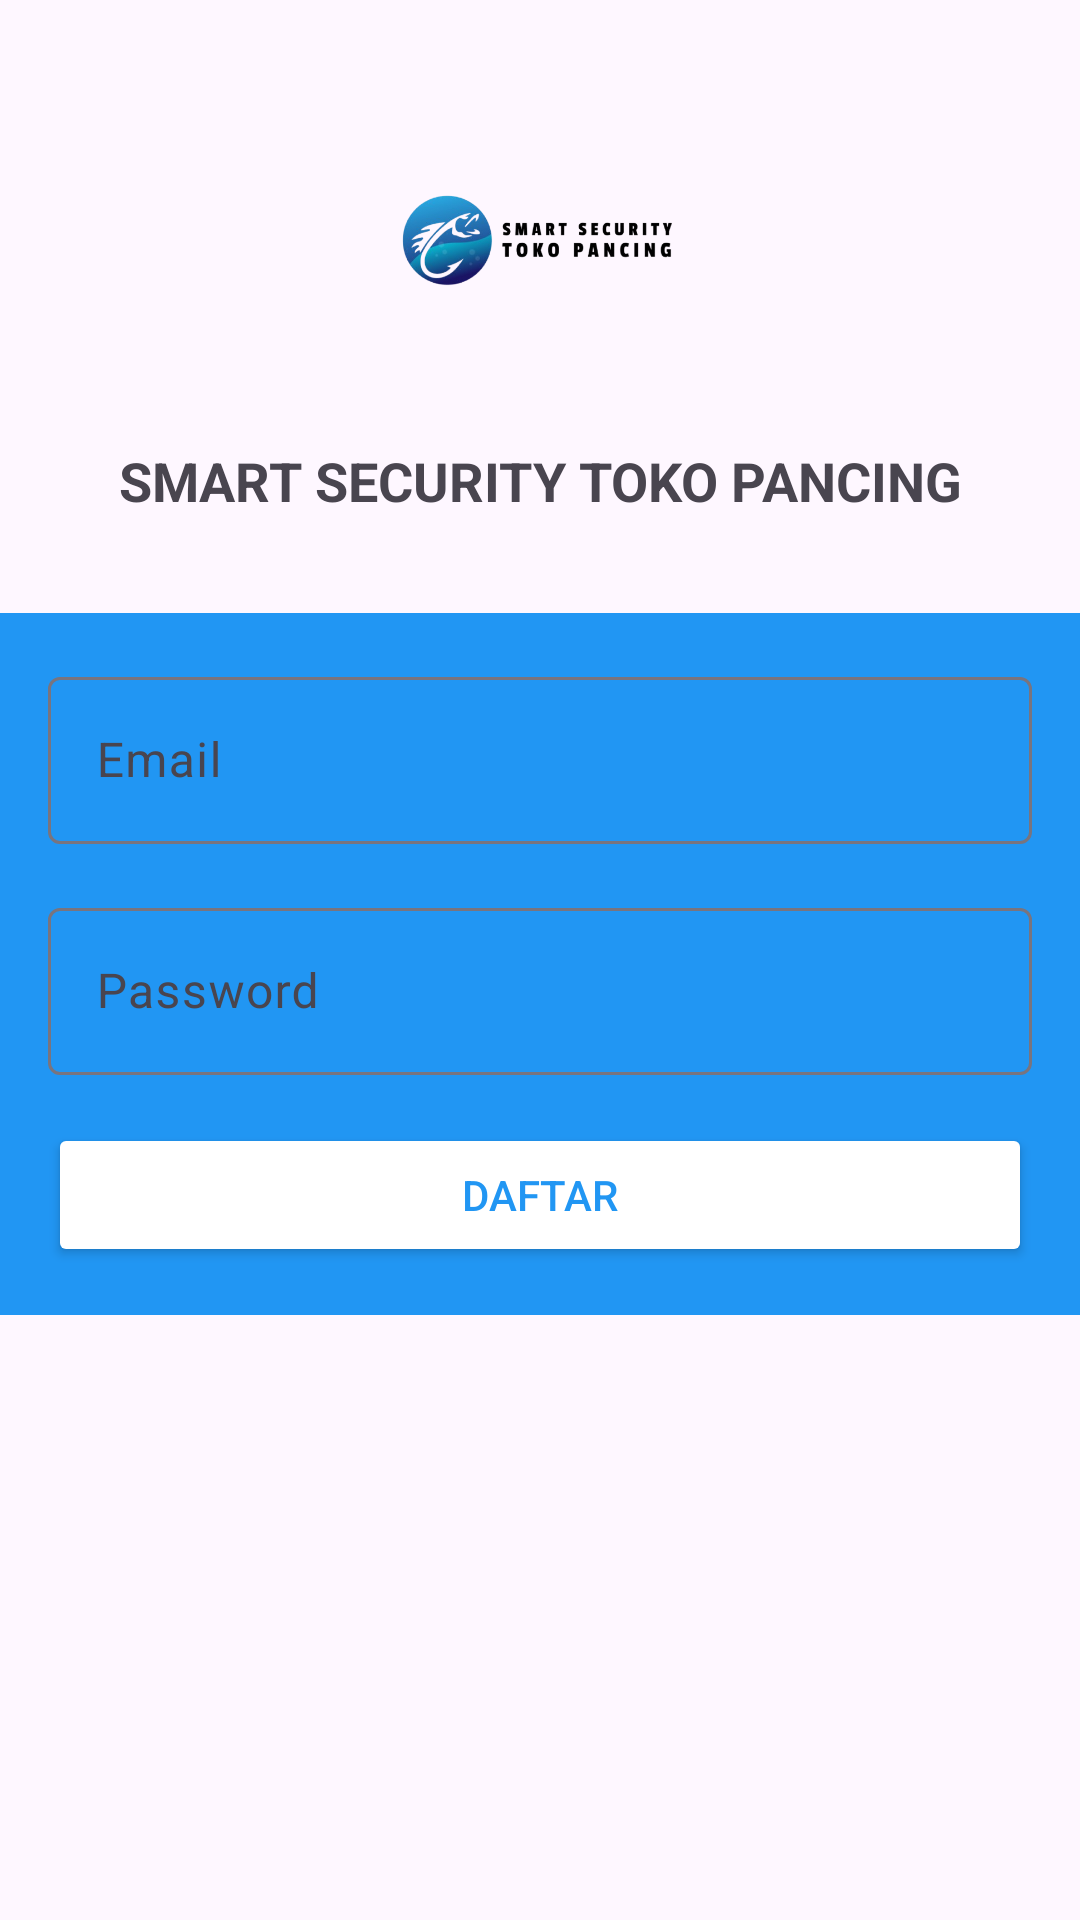

Layout XML and referenced resources for this Android screen:
<!-- AndroidManifest.xml: application theme Theme.TokoPancingAman -->
<!-- res/layout/activity_register.xml -->
<?xml version="1.0" encoding="utf-8"?>
<androidx.constraintlayout.widget.ConstraintLayout xmlns:android="http://schemas.android.com/apk/res/android"
    xmlns:app="http://schemas.android.com/apk/res-auto"
    xmlns:tools="http://schemas.android.com/tools"
    android:layout_width="match_parent"
    android:layout_height="match_parent"
    tools:context=".RegisterActivity">

    <ImageView
        android:id="@+id/logoImageView"
        android:layout_width="100dp"
        android:layout_height="100dp"
        android:layout_marginTop="32dp"
        android:src="@drawable/ic_logo"
        app:layout_constraintEnd_toEndOf="parent"
        app:layout_constraintStart_toStartOf="parent"
        app:layout_constraintTop_toTopOf="parent" />

    <TextView
        android:id="@+id/titleTextView"
        android:layout_width="wrap_content"
        android:layout_height="wrap_content"
        android:layout_marginTop="16dp"
        android:text="SMART SECURITY TOKO PANCING"
        android:textSize="18sp"
        android:textStyle="bold"
        app:layout_constraintEnd_toEndOf="parent"
        app:layout_constraintStart_toStartOf="parent"
        app:layout_constraintTop_toBottomOf="@id/logoImageView" />

    <LinearLayout
        android:layout_width="0dp"
        android:layout_height="wrap_content"
        android:layout_marginTop="32dp"
        android:background="@color/blue"
        android:orientation="vertical"
        android:padding="16dp"
        app:layout_constraintEnd_toEndOf="parent"
        app:layout_constraintStart_toStartOf="parent"
        app:layout_constraintTop_toBottomOf="@id/titleTextView">

        <com.google.android.material.textfield.TextInputLayout
            android:layout_width="match_parent"
            android:layout_height="wrap_content"
            android:layout_marginBottom="16dp">

            <com.google.android.material.textfield.TextInputEditText
                android:id="@+id/emailEditText"
                android:layout_width="match_parent"
                android:layout_height="wrap_content"
                android:hint="Email"
                android:inputType="textEmailAddress" />
        </com.google.android.material.textfield.TextInputLayout>

        <com.google.android.material.textfield.TextInputLayout
            android:layout_width="match_parent"
            android:layout_height="wrap_content"
            android:layout_marginBottom="16dp">

            <com.google.android.material.textfield.TextInputEditText
                android:id="@+id/passwordEditText"
                android:layout_width="match_parent"
                android:layout_height="wrap_content"
                android:hint="Password"
                android:inputType="textPassword" />
        </com.google.android.material.textfield.TextInputLayout>

        <Button
            android:id="@+id/registerButton"
            android:layout_width="match_parent"
            android:layout_height="wrap_content"
            android:backgroundTint="@android:color/white"
            android:text="Daftar"
            android:textColor="@color/blue" />
    </LinearLayout>
</androidx.constraintlayout.widget.ConstraintLayout>
<!-- resources referenced by this layout -->
<resources>
  <color name="blue">#2196F3</color>
  <!-- drawable ic_logo: png bitmap (drawable, 63895 bytes) -->
  <style name="Theme.TokoPancingAman" parent="Base.Theme.TokoPancingAman" />
  <style name="Base.Theme.TokoPancingAman" parent="Theme.Material3.DayNight.NoActionBar">
          
          
      </style>
</resources>
